Run: headless pygame with SDL's dummy video driver; simulated clock (each Clock.tick advances the game by its frame time, no real sleeping); random seed 0; keys injected as events and as key.get_pressed() state; mouse plan: one left click at the window centre at the start of phase 2, then a move to the lower-right quarter at the start of phase 3.
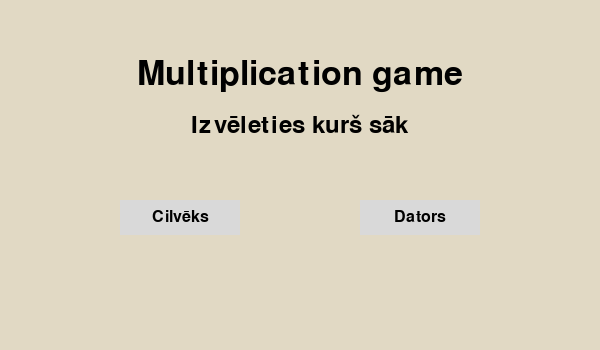
Frame 1 of 4 · flips 1–60 · no input
Frame 2 of 4 · flips 61–180 · clicked the window centre · tapped SPACE, RETURN · held RIGHT (→), D · screen unchanged from frame 1, image omitted
Frame 3 of 4 · flips 181–300 · moved the mouse to the lower-right quarter · held DOWN (↓), S · screen unchanged from frame 2, image omitted
Frame 4 of 4 · flips 301–420 · held LEFT (←), A, UP (↑), W · screen unchanged from frame 3, image omitted

The pygame program that drew these frames:

import pygame

class GameWindow:
    
    def __init__(self, width=600, height=350):
        self.game = pygame.init()
        self.width = width
        self.height = height
        self.window = pygame.display.set_mode((self.width, self.height))

    def welcome_screen(self):

        button1_rect = pygame.Rect(120, 200, 120, 35)  # Adjusted button 1 position
        button2_rect = pygame.Rect(360, 200, 120, 35)  # Adjusted button 2 position

        button_font = pygame.font.Font(None, 24) #Font for the buttons
        title_font = pygame.font.Font(None, 50) #Font for the title text
        text_font = pygame.font.Font(None, 36) #Font for the under text

        running = True
        while running:
            for event in pygame.event.get():
                if event.type == pygame.QUIT:
                    running = False
                elif event.type == pygame.MOUSEBUTTONDOWN:
                    if event.button == 1:
                        # Check if button 1 is clicked
                        if button1_rect.collidepoint(event.pos):
                            print("Button 1 clicked!")
                            return 'human'
                        # Check if button 2 is clicked
                        elif button2_rect.collidepoint(event.pos):
                            print("Button 2 clicked!")
                            return 'computer'

            self.window.fill((225, 217, 196))  # Fill window with color

            # Render text "Multiplication game"
            text1 = title_font.render("Multiplication game", True, (0, 0, 0))
            text1_rect = text1.get_rect(center=(self.width // 2, 75))
            self.window.blit(text1, text1_rect)

            # Render text "Izvēleties kurš sāk"
            text2 = text_font.render("Izvēleties kurš sāk", True, (0, 0, 0))
            text2_rect = text2.get_rect(center=(self.width // 2, 125))
            self.window.blit(text2, text2_rect)

            # Draw buttons
            pygame.draw.rect(self.window, (217, 217, 217), button1_rect)
            pygame.draw.rect(self.window, (217, 217, 217), button2_rect)

            # Render button text
            button1_text = button_font.render("Cilvēks", True, (0, 0, 0))
            button2_text = button_font.render("Dators", True, (0, 0, 0))

            # Center text on buttons
            button1_text_rect = button1_text.get_rect(center=button1_rect.center)
            button2_text_rect = button2_text.get_rect(center=button2_rect.center)

            # Draw text on buttons
            self.window.blit(button1_text, button1_text_rect)
            self.window.blit(button2_text, button2_text_rect)

            pygame.display.flip()  # Update the display

        pygame.quit()

# Example usage:
if __name__ == "__main__":
    game = GameWindow()
    result = game.welcome_screen()
    
    
    if result == "human":
        print("I am a human")
    else:
        print("I am a computer")
